Run: headless pygame with SDL's dummy video driver; simulated clock (each Clock.tick advances the game by its frame time, no real sleeping); random seed 0; keys injected as events and as key.get_pressed() state; no mouse input; restart key R tapped at the start of phases 3 and 4.
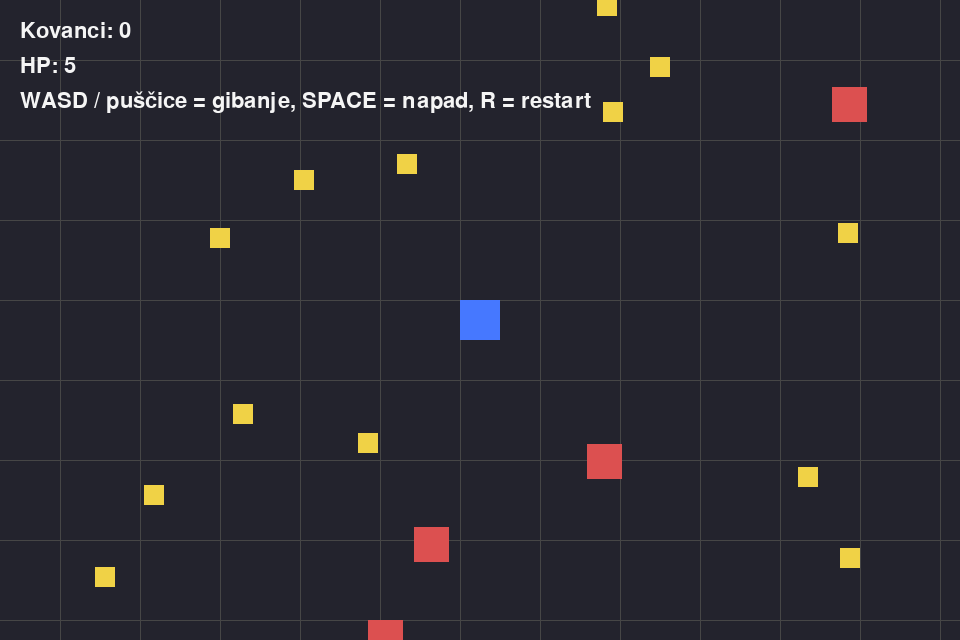
Frame 1 of 4 · flips 1–60 · no input
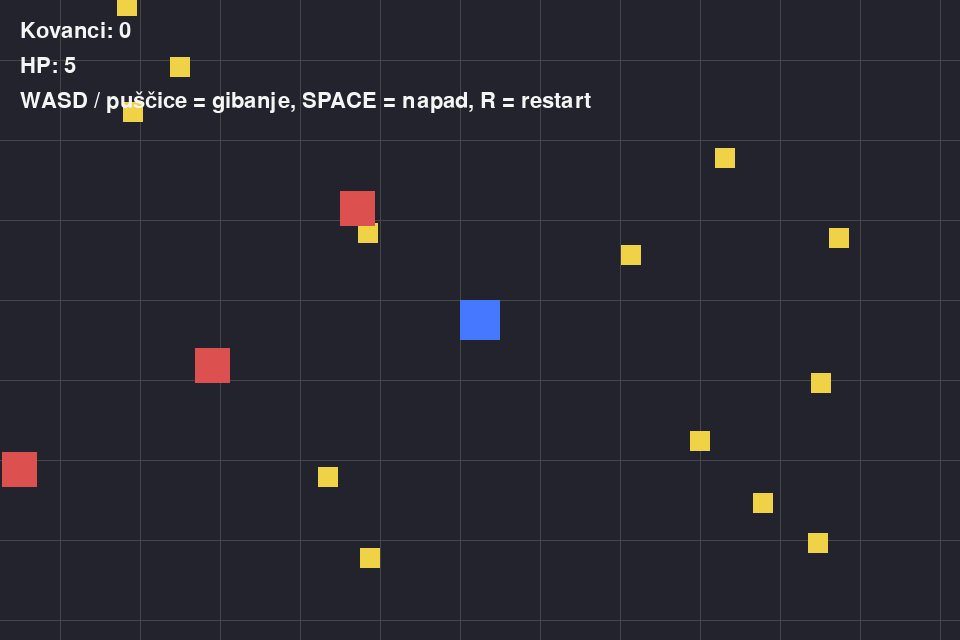
Frame 2 of 4 · flips 61–180 · tapped SPACE, RETURN · held RIGHT (→), D
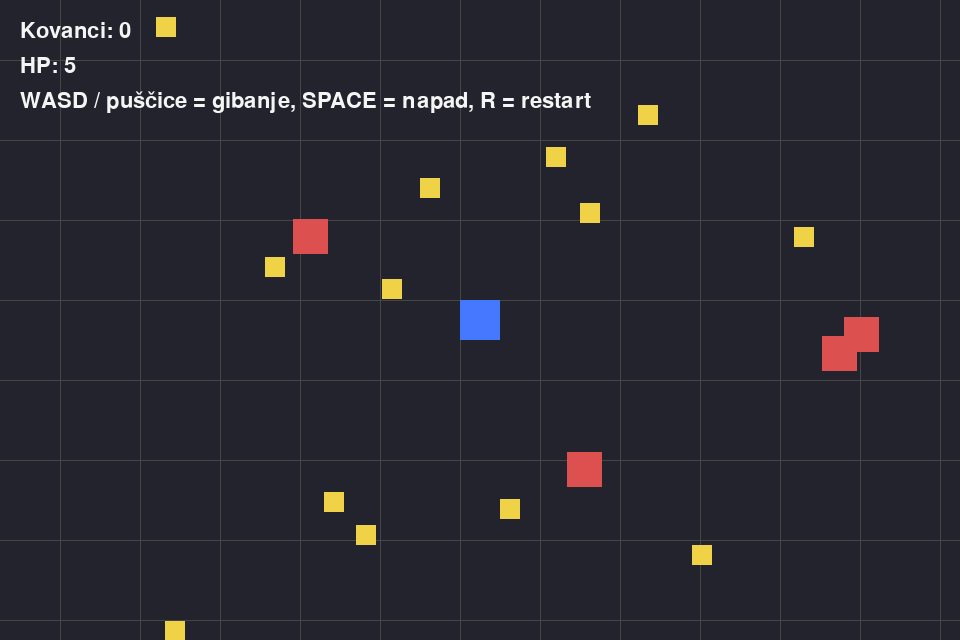
Frame 3 of 4 · flips 181–300 · tapped R · held DOWN (↓), S
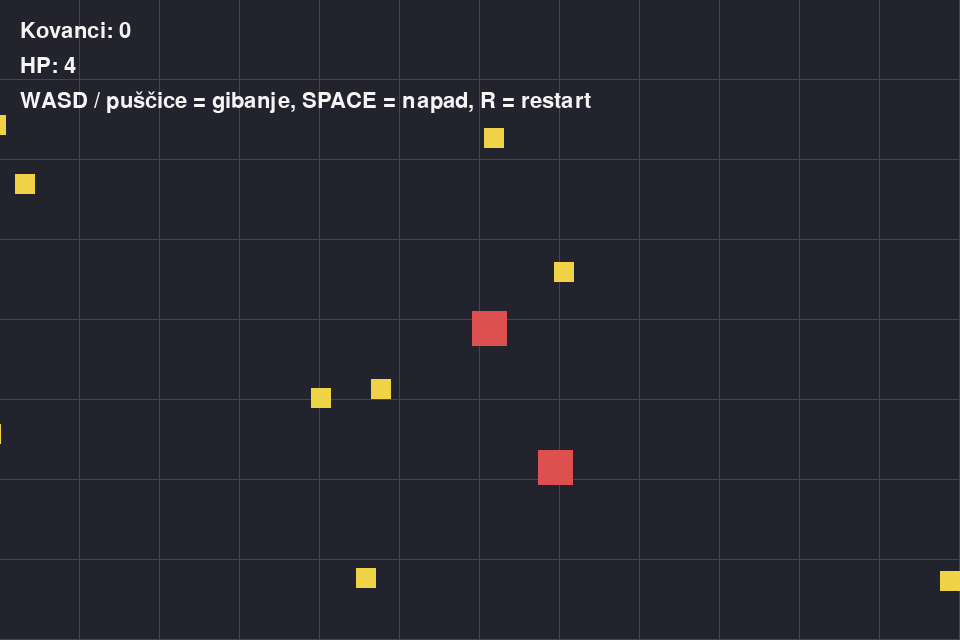
Frame 4 of 4 · flips 301–420 · tapped R · held LEFT (←), A, UP (↑), W

The pygame program that drew these frames:

# Učiteljska referenčna rešitev – 28 Projekt Mini Zelda

"""Mini Zelda (Pygame) – učiteljska rešitev.

Igra je namenjena vaji osnov:
- delo s Pygame (zanka dogodkov, risanje, čas)
- premikanje igralca in kamera (svetovne koordinate → zaslon)
- generiranje sveta po "chunkih" okoli igralca
- trki (kovanci, sovražniki) in preprost napad
"""

import pygame
import random
import math

pygame.init()

# Nastavitve okna
WIDTH, HEIGHT = 960, 640
screen = pygame.display.set_mode((WIDTH, HEIGHT))
pygame.display.set_caption("Mini Zelda - učiteljska rešitev")
clock = pygame.time.Clock()

# Pisave za HUD in sporočila
font = pygame.font.SysFont(None, 32)
big_font = pygame.font.SysFont(None, 56)

# Barve (RGB)
WHITE = (245, 245, 245)
BLACK = (25, 25, 25)
BLUE = (70, 120, 255)
RED = (220, 80, 80)
GREEN = (70, 200, 100)
YELLOW = (240, 210, 70)
GRAY = (70, 70, 70)
DARK_BG = (35, 35, 45)

# Velikost "chunka" sveta (svet je neskončen, generira se okoli igralca)
CHUNK_SIZE = 600

def new_player():
    """Ustvari začetno stanje igralca."""
    return {
        "x": 0.0,
        "y": 0.0,
        "size": 40,
        "speed": 4,
        "hp": 5,
        "score": 0,
        "dir_x": 0,
        "dir_y": 1,
        "invuln": 0,
    }

# Globalno stanje igre
player = new_player()
collectibles = []
enemies = []
generated_chunks = set()

# Napad: timer (v frame-ih) in trenutni pravokotnik dosega napada
attack_timer = 0
attack_rect = pygame.Rect(0, 0, 0, 0)

def reset_game():
    """Ponastavi igro na začetno stanje."""
    global player, collectibles, enemies, generated_chunks, attack_timer, attack_rect
    player = new_player()
    collectibles = []
    enemies = []
    generated_chunks = set()
    attack_timer = 0
    attack_rect = pygame.Rect(0, 0, 0, 0)

def world_to_screen(wx, wy, camera_x, camera_y):
    """Pretvori svetovne koordinate v zaslonske (glede na kamero)."""
    return int(wx - camera_x), int(wy - camera_y)

def player_world_rect():
    """Pravokotnik igralca v svetovnih koordinatah (za trke)."""
    return pygame.Rect(int(player["x"]), int(player["y"]), player["size"], player["size"])

def generate_chunk(chunk_x, chunk_y):
    """Generira vsebino enega chunka (kovanci + sovražniki), če še ni generiran."""
    if (chunk_x, chunk_y) in generated_chunks:
        return

    generated_chunks.add((chunk_x, chunk_y))
    base_x = chunk_x * CHUNK_SIZE
    base_y = chunk_y * CHUNK_SIZE

    # Kovanci
    for _ in range(5):
        size = 20
        x = random.randint(base_x + 40, base_x + CHUNK_SIZE - 40)
        y = random.randint(base_y + 40, base_y + CHUNK_SIZE - 40)
        collectibles.append({"x": x, "y": y, "size": size})

    # Sovražniki
    for _ in range(2):
        size = 35
        x = random.randint(base_x + 60, base_x + CHUNK_SIZE - 60)
        y = random.randint(base_y + 60, base_y + CHUNK_SIZE - 60)
        enemies.append({
            "x": float(x),
            "y": float(y),
            "size": size,
            "speed": 1.4,
            "hp": 2,
            "cooldown": 0,
        })

def ensure_chunks_around_player():
    """Poskrbi, da so chunki v okolici igralca generirani (3x3 mreža)."""
    chunk_x = int(player["x"] // CHUNK_SIZE)
    chunk_y = int(player["y"] // CHUNK_SIZE)

    for dy in range(-1, 2):
        for dx in range(-1, 2):
            generate_chunk(chunk_x + dx, chunk_y + dy)

def collect_items():
    """Pobere kovance, če igralec trči vanje."""
    p_rect = player_world_rect()

    for item in collectibles[:]:
        item_rect = pygame.Rect(item["x"], item["y"], item["size"], item["size"])
        if p_rect.colliderect(item_rect):
            collectibles.remove(item)
            player["score"] += 1

def update_enemies():
    """Premika sovražnike proti igralcu in ob trku zmanjša HP (z ohlajanjem)."""
    p_rect = player_world_rect()
    player_cx = player["x"] + player["size"] / 2
    player_cy = player["y"] + player["size"] / 2

    # Invuln: kratek čas neprebojnosti po zadetku (da se HP ne zmanjša vsako frame)
    if player["invuln"] > 0:
        player["invuln"] -= 1

    for enemy in enemies[:]:
        enemy_cx = enemy["x"] + enemy["size"] / 2
        enemy_cy = enemy["y"] + enemy["size"] / 2

        # Enostavna "AI": približaj se igralcu, če je dovolj blizu
        dx = player_cx - enemy_cx
        dy = player_cy - enemy_cy
        dist = math.hypot(dx, dy)

        if dist < 320 and dist != 0:
            enemy["x"] += enemy["speed"] * dx / dist
            enemy["y"] += enemy["speed"] * dy / dist

        # Ohlajanje, da isti sovražnik ne udari vsako frame
        if enemy["cooldown"] > 0:
            enemy["cooldown"] -= 1

        # Trk igralec–sovražnik
        enemy_rect = pygame.Rect(int(enemy["x"]), int(enemy["y"]), enemy["size"], enemy["size"])
        if enemy_rect.colliderect(p_rect) and enemy["cooldown"] == 0 and player["invuln"] == 0:
            player["hp"] -= 1
            player["invuln"] = 50
            enemy["cooldown"] = 45

def start_attack():
    """Začne napad: nastavi attack_rect glede na smer in poškoduje sovražnike v dosegu."""
    global attack_timer, attack_rect

    # Velikost hitboxa napada in dodatni doseg v smeri napada
    size = 36
    reach = 26
    px = player["x"]
    py = player["y"]
    ps = player["size"]

    # Hitbox napada se postavi pred igralca glede na zadnjo smer gibanja
    if player["dir_x"] == 1:
        attack_rect = pygame.Rect(int(px + ps), int(py + ps // 2 - size // 2), size + reach, size)
    elif player["dir_x"] == -1:
        attack_rect = pygame.Rect(int(px - size - reach), int(py + ps // 2 - size // 2), size + reach, size)
    elif player["dir_y"] == 1:
        attack_rect = pygame.Rect(int(px + ps // 2 - size // 2), int(py + ps), size, size + reach)
    else:
        attack_rect = pygame.Rect(int(px + ps // 2 - size // 2), int(py - size - reach), size, size + reach)

    # Napad traja nekaj frame-ov (da se vidi bel okvir)
    attack_timer = 8

    # Zadeni vse sovražnike, ki so v hitboxu napada
    for enemy in enemies[:]:
        enemy_rect = pygame.Rect(int(enemy["x"]), int(enemy["y"]), enemy["size"], enemy["size"])
        if attack_rect.colliderect(enemy_rect):
            enemy["hp"] -= 1
            if enemy["hp"] <= 0:
                enemies.remove(enemy)

def draw_hud():
    """Izriše HUD (kovanci, HP, navodila)."""
    score_text = font.render(f"Kovanci: {player['score']}", True, WHITE)
    hp_text = font.render(f"HP: {player['hp']}", True, WHITE)
    info_text = font.render("WASD / puščice = gibanje, SPACE = napad, R = restart", True, WHITE)

    screen.blit(score_text, (20, 20))
    screen.blit(hp_text, (20, 55))
    screen.blit(info_text, (20, 90))

def draw_center_message(title, subtitle):
    """Izriše prosojno prekrivno sporočilo na sredini zaslona."""
    title_surf = big_font.render(title, True, WHITE)
    subtitle_surf = font.render(subtitle, True, WHITE)

    title_rect = title_surf.get_rect(center=(WIDTH // 2, HEIGHT // 2 - 20))
    subtitle_rect = subtitle_surf.get_rect(center=(WIDTH // 2, HEIGHT // 2 + 30))

    # Prosojna črna "zavesa" čez ozadje
    overlay = pygame.Surface((WIDTH, HEIGHT), pygame.SRCALPHA)
    overlay.fill((0, 0, 0, 120))
    screen.blit(overlay, (0, 0))
    screen.blit(title_surf, title_rect)
    screen.blit(subtitle_surf, subtitle_rect)

running = True
game_over = False

while running:
    # Omejitev na 60 FPS
    clock.tick(60)

    # 1) Dogodki (zapiranje, tipke)
    for event in pygame.event.get():
        if event.type == pygame.QUIT:
            running = False

        if event.type == pygame.KEYDOWN:
            if event.key == pygame.K_r:
                reset_game()
                game_over = False
            elif event.key == pygame.K_SPACE and not game_over:
                start_attack()

    keys = pygame.key.get_pressed()

    # 2) Posodobitev logike (premik, trki, sovražniki)
    if not game_over:
        dx = 0
        dy = 0

        # Smer gibanja + zapomnimo si zadnjo smer (za napad)
        if keys[pygame.K_LEFT] or keys[pygame.K_a]:
            dx -= 1
            player["dir_x"], player["dir_y"] = -1, 0
        if keys[pygame.K_RIGHT] or keys[pygame.K_d]:
            dx += 1
            player["dir_x"], player["dir_y"] = 1, 0
        if keys[pygame.K_UP] or keys[pygame.K_w]:
            dy -= 1
            player["dir_x"], player["dir_y"] = 0, -1
        if keys[pygame.K_DOWN] or keys[pygame.K_s]:
            dy += 1
            player["dir_x"], player["dir_y"] = 0, 1

        # Normalizacija: diagonala ne sme biti hitrejša od premika v eno smer
        if dx != 0 or dy != 0:
            length = math.hypot(dx, dy)
            dx = dx / length * player["speed"]
            dy = dy / length * player["speed"]

        # Premik v svetovnih koordinatah
        player["x"] += dx
        player["y"] += dy

        # Generiraj okolico, pobiraj kovance in posodobi sovražnike
        ensure_chunks_around_player()
        collect_items()
        update_enemies()

        # Odštevanje trajanja napada (število frame-ov)
        if attack_timer > 0:
            attack_timer -= 1

        # Pogoj za konec igre
        if player["hp"] <= 0:
            game_over = True

    # 3) Kamera: igralec je na sredini zaslona, svet se premika okoli njega
    camera_x = player["x"] - WIDTH // 2 + player["size"] // 2
    camera_y = player["y"] - HEIGHT // 2 + player["size"] // 2

    # 4) Risanje
    screen.fill(DARK_BG)

    # Mreža ozadja (za občutek premika po svetu)
    grid_size = 80
    start_x = -int(camera_x) % grid_size
    start_y = -int(camera_y) % grid_size

    for x in range(start_x, WIDTH, grid_size):
        pygame.draw.line(screen, GRAY, (x, 0), (x, HEIGHT))
    for y in range(start_y, HEIGHT, grid_size):
        pygame.draw.line(screen, GRAY, (0, y), (WIDTH, y))

    # Kovanci
    for item in collectibles:
        sx, sy = world_to_screen(item["x"], item["y"], camera_x, camera_y)
        pygame.draw.rect(screen, YELLOW, (sx, sy, item["size"], item["size"]))

    # Sovražniki
    for enemy in enemies:
        sx, sy = world_to_screen(enemy["x"], enemy["y"], camera_x, camera_y)
        pygame.draw.rect(screen, RED, (sx, sy, enemy["size"], enemy["size"]))

    # Vizualizacija napada (bel okvir), dokler attack_timer teče
    if attack_timer > 0:
        ax, ay = world_to_screen(attack_rect.x, attack_rect.y, camera_x, camera_y)
        pygame.draw.rect(screen, WHITE, (ax, ay, attack_rect.width, attack_rect.height), 3)

    # Igralec je vedno izrisan na sredini (ker kamera sledi igralcu)
    player_rect = pygame.Rect(
        WIDTH // 2 - player["size"] // 2,
        HEIGHT // 2 - player["size"] // 2,
        player["size"],
        player["size"]
    )

    # Utripanje med invuln (vizualni feedback, da je neprebojen)
    if player["invuln"] == 0 or player["invuln"] % 10 < 5:
        pygame.draw.rect(screen, BLUE, player_rect)

    draw_hud()

    # Sporočilo ob koncu igre
    if game_over:
        draw_center_message("Konec igre", "Pritisni R za novo igro")

    pygame.display.flip()

pygame.quit()
